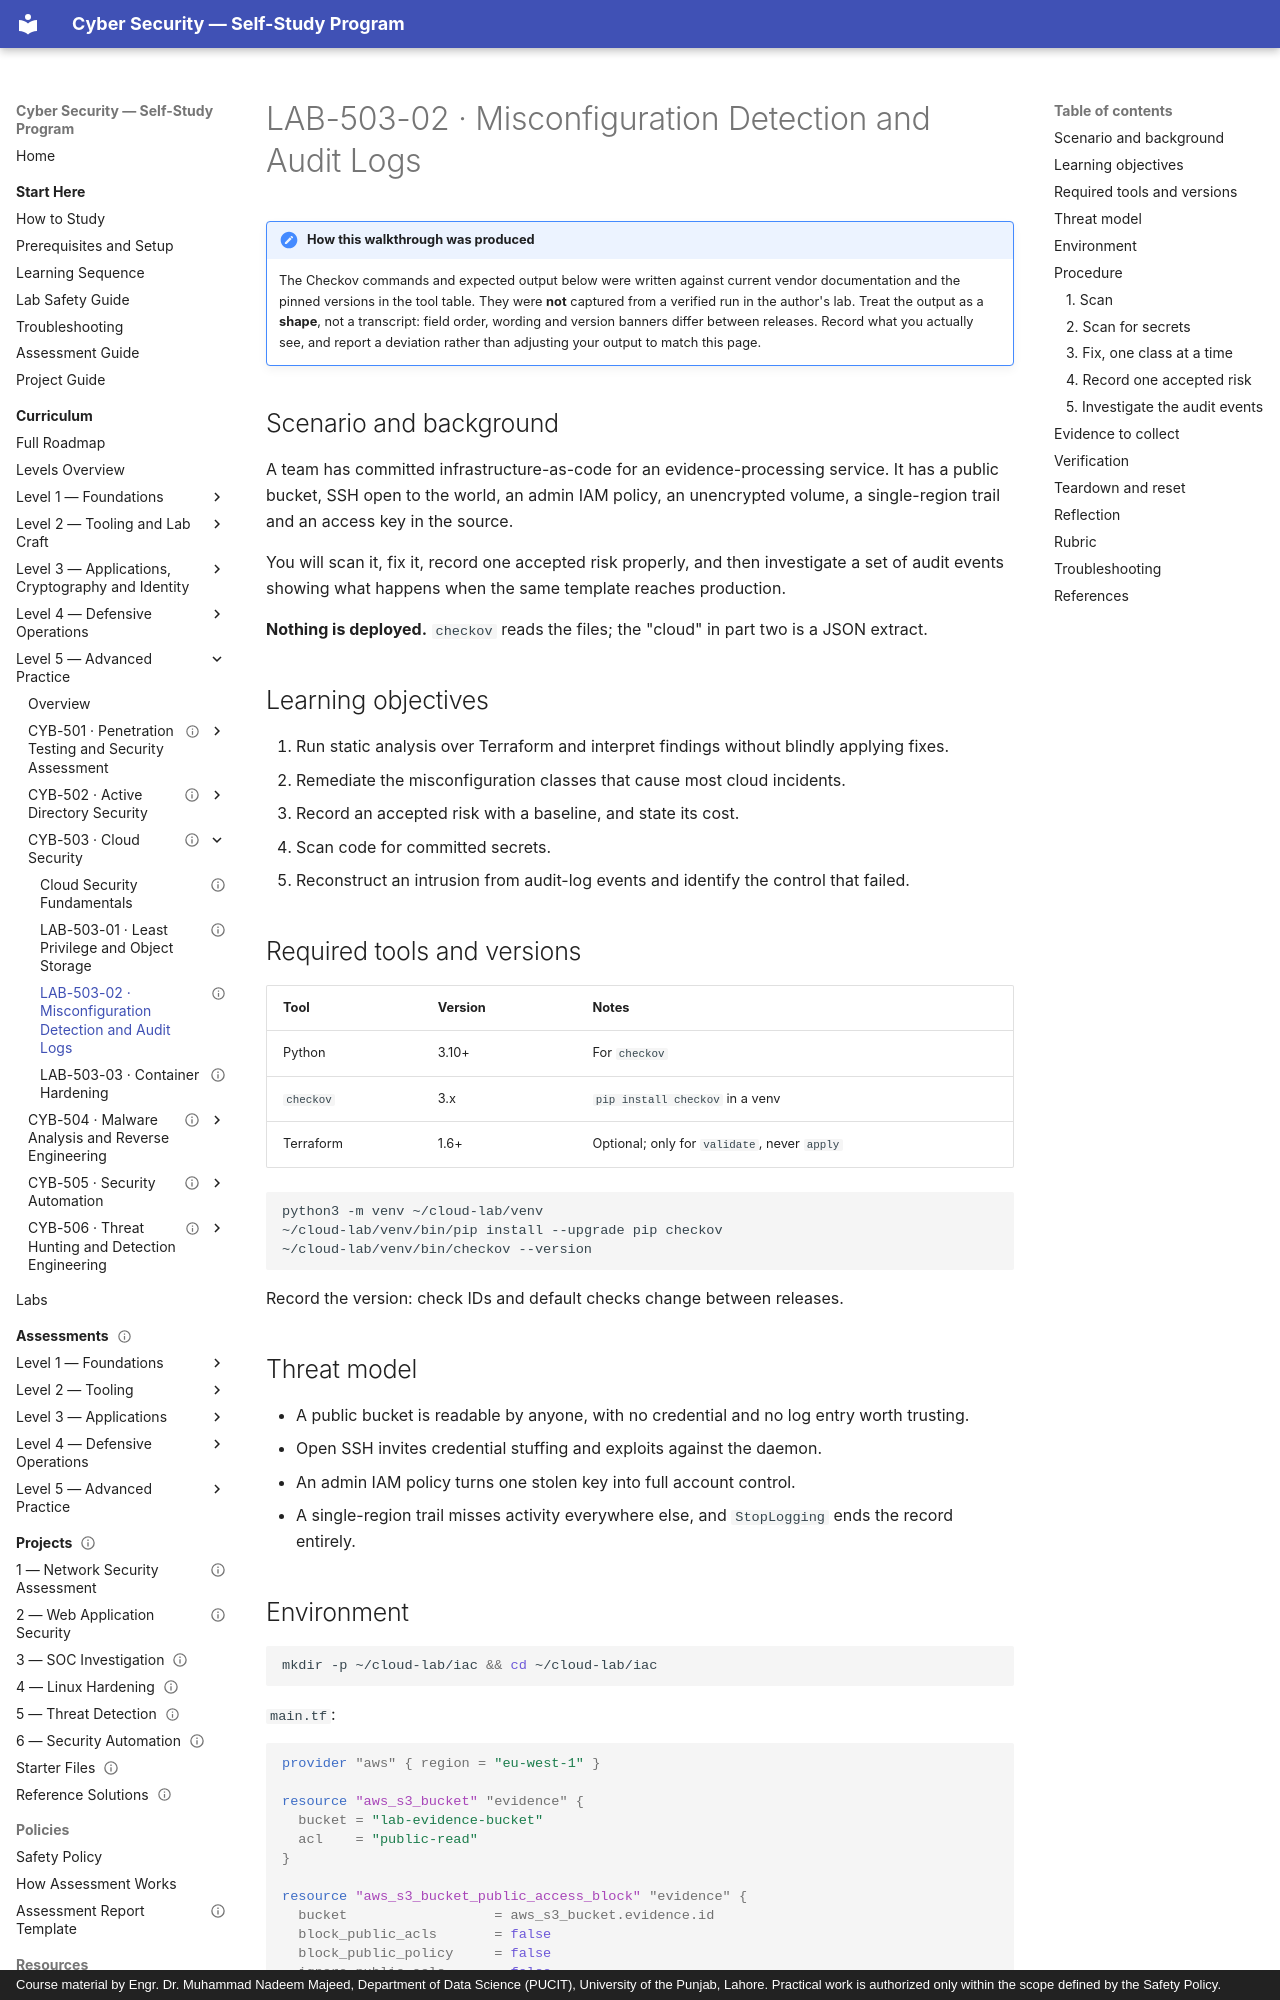

repository: nadeem-majeedch/CyberSecurity · page: levels/level-5-advanced/03-cloud-security/lab-02-misconfiguration-and-audit/index.html · generator: mkdocs · copyright: Course material by Engr. Dr. Muhammad Nadeem Majeed, Department of Data Science (PUCIT), University of the Punjab, Lahore. Practical work is authorized only within the scope defined by the Safety Policy.

---
title: "LAB-503-02 · Misconfiguration Detection and Audit Logs"
description: "Scan deliberately unsafe infrastructure-as-code, fix it to a clean result, record one accepted risk, and reconstruct a cloud attack from audit events."
module_code: CYB-503
level: 5
kind: lab
prerequisites: [CYB-503]
estimated_minutes: 180
difficulty: advanced
safety: isolated-vm
lab_ids: [LAB-503-02]
version: 1.0.0
last_reviewed: 2026-10-29
reviewers: []
status: published
tags: [cloud, misconfiguration, checkov, terraform, cloudtrail, secrets]
---

# LAB-503-02 · Misconfiguration Detection and Audit Logs

!!! note "How this walkthrough was produced"
    The Checkov commands and expected output below were written against current vendor documentation and the
    pinned versions in the tool table. They were **not** captured from a verified run in the author's lab.
    Treat the output as a **shape**, not a transcript: field order, wording and version banners differ between
    releases. Record what you actually see, and report a deviation rather than adjusting your output to match
    this page.

## Scenario and background

A team has committed infrastructure-as-code for an evidence-processing service. It has a public bucket, SSH open to
the world, an admin IAM policy, an unencrypted volume, a single-region trail and an access key in the source.

You will scan it, fix it, record one accepted risk properly, and then investigate a set of audit events showing what
happens when the same template reaches production.

**Nothing is deployed.** `checkov` reads the files; the "cloud" in part two is a JSON extract.

## Learning objectives

1. Run static analysis over Terraform and interpret findings without blindly applying fixes.
2. Remediate the misconfiguration classes that cause most cloud incidents.
3. Record an accepted risk with a baseline, and state its cost.
4. Scan code for committed secrets.
5. Reconstruct an intrusion from audit-log events and identify the control that failed.

## Required tools and versions

| Tool | Version | Notes |
| --- | --- | --- |
| Python | 3.10+ | For `checkov` |
| `checkov` | 3.x | `pip install checkov` in a venv |
| Terraform | 1.6+ | Optional; only for `validate`, never `apply` |

```bash
python3 -m venv ~/cloud-lab/venv
~/cloud-lab/venv/bin/pip install --upgrade pip checkov
~/cloud-lab/venv/bin/checkov --version
```

Record the version: check IDs and default checks change between releases.

## Threat model

- A public bucket is readable by anyone, with no credential and no log entry worth trusting.
- Open SSH invites credential stuffing and exploits against the daemon.
- An admin IAM policy turns one stolen key into full account control.
- A single-region trail misses activity everywhere else, and `StopLogging` ends the record entirely.
